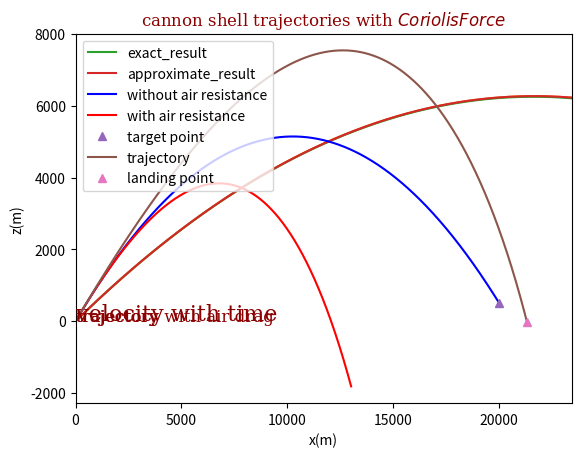

Write Python code to recreate this figure. (Note: this script raises an exception after producing the figure.)

# coding: utf-8

# In[1]:


##2.6 Use the Euler method to calculate cannon shell trajectories ignoring both air drag and the effect of air density 
##(actually, ignoring the former automatically rules out the latter). 
##Compare your results with those in Figure 2.4, and with the exact solution.


# In[2]:


##2.10 Generalize the program developed for the previous problem so that it can deal with situations in which the target is at a different altitude than the cannon. 
##Consider cases in which the target is higher and lower than the cannon. 
##Also investigate how the minimum firing velocity required to hit the target varies as the altitude of the target is varied. 
##（需要如同书上图2.4一样考虑风阻的影响）


# In[3]:


##以下为选做题
##2.12 Add the effect of the Earth's revolution about its own axis, that is, consider the Coriolis force. 
##（在2.10的基础上加入科里奥利力，要求达到的效果是命中你设定的目标）


# In[4]:


class bicycle:
    def __init__(self, power, mass,                 time_step, total_time, initial_velocity):
        pass
    def run(self):
        pass
    def show_results(self):
        pass


# In[5]:


def __init__(self, power=10, mass=1, time_step=0.1,                total_time=20, initial_velocity=1):
       self.v = [initial_velocity]
       self.t = [0]
       self.m = mass
       self.p = power
       self.dt = time_step
       self.time = total_time


# In[6]:


def run(self):
        _time = 0
        while(_timer < self.time):
            self.v.append(self.v[-1] +                          self.dt * self.p / (self.m * self.v[-1]))
            self.t.append(_time)
            _time += self.dt


# In[7]:


def show_results(self):
        pl.plot(self.t, self.v)
        pl.xlabel('time ($s$)')
        pl.ylabel('velocity')
        pl.show()


# In[8]:


import pylab as pl
class bicycle:
    def __init__(self, power=10, mass=1, time_step=0.1,                 total_time=20, initial_velocity=1):
        self.v = [initial_velocity]
        self.t = [0]
        self.m = mass
        self.p = power
        self.dt = time_step
        self.time = total_time   
    def run(self):
        _time = 0
        while(_time < self.time):
            self.v.append(self.v[-1] +                          self.dt * self.p / (self.m * self.v[-1]))
            self.t.append(_time)
            _time += self.dt    
    def show_results(self):
        font = {'family': 'serif',
                'color':  'darkred',
                'weight': 'normal',
                'size': 16,
        }
        pl.plot(self.t, self.v)
        pl.title('Bicycling without air resistance', fontdict = font)
        pl.xlabel('time ($s$)')
        pl.ylabel('velocity')
        pl.text(0.2 * self.time, 0.9 * self.v[-1],                'velocity with time', fontdict = font)
        pl.show()


# In[9]:


a = bicycle()
a.run()
a.show_results()


# In[10]:


#第一题
import pylab as pl
import math
class cannon:
    def __init__(self, distance_x = 0, distance_y = 0, velocity = 700,theta=math. pi/6, acceleration_x = 0,acceleration_y = 9.8, 
                 time_step = 0.1, ):
        '''选择炮弹的出射角与地面夹角为30度，重力加速度为9.8m/s^2'''
        self.x =  [distance_x]
        self.y =  [distance_y]
        self.v =  velocity
        self.vx = [velocity * math. cos(theta)]
        self.vy = [velocity * math. sin(theta)]
        self.ax = acceleration_x
        self.ay = acceleration_y
        self.theta = theta
        self.t = [0]
        self.dt = time_step 
        self.nsteps = int(2 *  self.vy[0]// acceleration_y + 1)*10
        print("Initial Velocity in x-dierection ->",self.vx[0])
        print("Initial Velocity in y-dierection ->",self.vy[0])
        print("time step -> ", time_step)
        print("acceleration in y-direction -> ", acceleration_y  )
    def run(self):
        for i in range(self.nsteps):
            temp1 = self.x[i] + self.vx[0] * self.dt
            temp2 = self.y[i] + self.vy[i] * self.dt
            temp3 = self.vy[i] - self.ay * self.dt
            self.x. append(temp1)
            self.y. append(temp2)
            self.vy. append(temp3)
            if temp2 < 0 :
                    break
                    
    def show_results(self):
        font = {'family': 'serif',
                'color':  'darkred',
                'weight': 'normal',
                'size': 12,
        }
        pl.plot(self.x, self.y)
        pl.title('cannon shell trajectories without air resistance', fontdict = font)
        pl.xlabel('X-direction ($m$)')
        pl.ylabel('Y-direction ($m$)')
        pl.text( 0.2 * self.x[0] , 0.9 * self.y[0], 'trajectory', fontdict = font)
        pl.show()


# In[11]:


b = cannon()
b.run()
b.show_results()


# <a>第一题中控制初速度为700*m/s*，角度theta = pi/4。在没有空气阻力的情况下，炮弹的轨迹为标准的抛物线。</a>

# In[12]:


import pylab as pl
import math
class exact_result_check(cannon):
    def show_result(self):
        self.ety = [] #创建新列表，用于记录精确解的纵坐标
        for i in range(len(self.x)-2):
            self.ety.append(-1/2 * self.ay/self.v**2/math.cos(self.theta)**2 * self.x[i] * 
                            (self.x[i] - 2 * self.v**2 * math.sin(self.theta) * math.cos(self.theta)/self.ay))
        self.etx = self.x[:len(self.x)-2]
        self.ety.append(0)
        self.etx.append(2 * self.v**2 * math. sin(self.theta) * math. cos(self.theta)/self.ay)

        pl.plot(self.etx, self.ety,label='exact_result')
        pl.plot(self.x, self.y,label='approximate_result')
        pl.legend(loc='upper right')
        pl.xlabel('X-direction ($m$)')
        pl.ylabel('Y-direction ($m$)')
        pl.title('exact_result_comparision')
        pl.show()


# In[13]:


c = exact_result_check()
c.run()
c.show_result()


# <a>精确的轨迹方程为：y = -g/(2v^2 * cos^2(theta)) * x * (x - 2v^2sin(theta)cos(thets)),将精确方程和用欧拉法得到的方程结合。  
# 由于差距主要来源于高阶小项，且途中x、y比例较大，故差别不是很明显</a>

# In[14]:


import pylab as pl
import math
class cannon_with_air :
    def __init__(self, distance_x = 0, distance_y = 0, theta=math. pi/4, acceleration_x = 0,acceleration_y = 9.8, 
                 time_step = 0.1, coefficient_air_drag = 4*10**(-5),target_x = 20000,
                target_y=500):
        '''选择炮弹的出射角与地面夹角为30度，重力加速度为9.8m/s^2'''
        self.x0 = target_x
        self.y0 = target_y
        self.x =  [distance_x]
        self.y =  [distance_y]
        self.x1 =  [distance_x]
        self.y1 =  [distance_y]
        self.ay = acceleration_y
        self.theta = theta
        self.t = [0]
        self.b = coefficient_air_drag
        self.dt = time_step 
        print('炮弹的出射角 -> ',theta)
        print("time step -> ", time_step)
        print("acceleration in y-direction -> ", acceleration_y  )
        print("coefficient of the air drag in x,y-direction -> ", coefficient_air_drag  )
    def run(self):
        if math.tan(self.theta) <=self.y0/self.x0 :
            print('在该角度下炮弹无法命中目标点')
        else:
            self.v = [math.sqrt(self.x0**2 * self.ay/ 2 / math.cos(self.theta)**2 / (math.
                    tan(self.theta) * self.x0 - self.y0))]
            self.vx = [self.v[0] * math. cos(self.theta)]
            self.vy = [self.v[0] * math. sin(self.theta)]
            self.vx1 = [self.v[0] * math. cos(self.theta)]
            self.vy1 = [self.v[0] * math. sin(self.theta)]
            self.time = self.x0 /self.v[0] /math.cos(self.theta)
        for i in range(int(self.time/self.dt)):
            temp1 = self.x[i] + self.vx[i] * self.dt
            temp2 = self.y[i] + self.vy[i] * self.dt
            temp3 = self.x1[i] + self.vx1[i] * self.dt
            temp4 = self.y1[i] + self.vy1[i] * self.dt
            temp5 = self.vy[i] - self.ay * self.dt
            temp6 = self.vx[i]
            temp7 = self.vy1[i] - self.ay * self.dt - (self.b * self.v[i] * self.vy1[i] * self.dt)
            temp8 = self.vx1[i]  - (self.b * self.v[i] * self.vx1[i] * self.dt)
            temp9 = math.sqrt(self.vx[i]**2 + self.vy[i]**2)
            self.x. append(temp1)
            self.y. append(temp2)
            self.x1. append(temp3)
            self.y1. append(temp4)
            self.vy. append(temp5)
            self.vx. append(temp6)
            self.vy1. append(temp7)
            self.vx1. append(temp8)
            self.v.append(temp9)
           
    def show_results(self):
        font = {'family': 'serif',
                'color':  'darkred',
                'weight': 'normal',
                'size': 12,
        }
        pl.plot(self.x, self.y,'b-',label='without air resistance')
        pl.plot(self.x1, self.y1,'r-',label='with air resistance')
        pl.plot(self.x0, self.y0,'^',label='target point')
        pl.legend(loc='upper right')
        pl.title('cannon shell trajectories with air resistance', fontdict = font)
        pl.xlabel('X-direction ($m$)')
        pl.ylabel('Y-direction ($m$)')
        pl.text( 1.2 * self.x[0] , 0.9 * self.y[0], 'trajectory with air drag ', fontdict = font)
        pl.show()


# In[15]:


b = cannon_with_air()
b.run()
b.show_results()


# <a>`给定目标点的位置，发射角也自由选取，但如果发射角不满足tan（\theta）>y0/x0，则炮弹无论如何也不能落到目标点。给定目标点之后，可以算出击中目标点得炮弹轨迹方程为y = （y0-tan（\theta）*x0）/ x0^2,根据理论上的位置和平抛运动的规律可解出炮弹的轨迹方程。  
# 由计算可得出v^2(min) = x0^2 * g/ (sqrt(x0^2+y0^2)-y0)</a>

# In[16]:


import pylab as pl
import math
class projectile_motion:
    def __init__(self, velocity = 700, time_step=0.1, acceleration_y = 9.8, theta = math.pi/4, 
                 coefficient_air_drag = 4*(10**-5), relative_height=0,z0 = 1*10**4, phi = math.pi/4, omega = 7.292*10**(-5)):
        '''initial_vx = total_v*math.sin(theta), initial_vy = total_v*math.cos(theta), '''
        self.v = velocity
        self.vx = [velocity * math.cos(theta)]
        self.vz = [velocity * math.sin(theta)]
        self.vy = [0]
        self.x = [0]
        self.z = [0]
        self.y = [0]
        self.dt = time_step
        self.g = acceleration_y
        self.phi = phi
        self.omega = omega#自转角速度
        self.b = coefficient_air_drag
        self.h = relative_height
        self.z0 = z0
        self.xl = 0
        self.r = 0
        self.nsteps = int(2 * self.vz[0] // acceleration_y + 1)*10
        print('initial vx->', self.vx[0])
        print('initial vz->', self.vz[0])
        print('time step->', time_step)
        print('acceleration_y->', acceleration_y)
    def calculate(self):
        for i in range(self.nsteps):
            tmp_x = self.x[i] + self.vx[i] * self.dt
            tmp_vx = self.vx[i] - self.b * self.vx[i] * self.dt * self.v * math.exp(- self.z[-1]/self.z0) + 2 * self.omega * self.vy[i] * math.sin(self.phi)
            tmp_z = self.z[i] + self.vz[i] * self.dt
            tmp_vz = self.vz[i] - self.g * self.dt - self.b * self.vz[i] * self.dt * self.v * math.exp(- self.z[-1]/self.z0) + 2 * self.omega * self.vy[i] * math.cos(self.phi)
            tmp_y = self.y[i] + self.vy[i] *self.dt
            tmp_vy = -2 * self.omega * (self.vz[i] * math.cos(self.phi) + self.vx[i] * math.sin(self.phi))
            self.x.append(tmp_x)
            self.z.append(tmp_z)
            self.y.append(tmp_y)
            self.vx.append(tmp_vx)
            self.vz.append(tmp_vz)
            self.vy.append(tmp_vy)
            if (tmp_z - self.h) < 0 and tmp_x>10000 :
                break
        self.r = - (self.z[-2] - self.h) / (self.z[-1] - self.h) 
        self.xl = (self.x[i-1] + self.r * self.x[i]) / (self.r+1)
            
    def show_results(self):
        font = {'family': 'serif',
                'color':  'darkred',
                'weight': 'normal',
                'size': 12,
        }
        pl.plot(self.x, self.z,label='trajectory')
        pl.plot(self.x[-1],self.z[-1],'^',label='landing point')
        pl.xlabel('x(m)')
        pl.ylabel('z(m)')
        pl.legend(loc='upper left')
        pl.xlim(0,self.xl*1.1)
        pl.title('cannon shell trajectories with $Coriolis Force$', fontdict = font)
        print('xl=',self.xl,'向东偏移为：',self.y[-1])
        pl.show()


# In[17]:


b = projectile_motion()
b.calculate()
b.show_results()


# <a>在系统中引入科里奥利力之后，将系统修正为地球的赤道-极轴系（xoz coordinate），考虑xoz平面的轨迹，不考虑东西方向的偏移，x、z方向各多了一项加速度。  
# ax = 2 * omega * vy * sin（phi）  
# az = 2 * omega * vy * cos（phi）  
# ay = -2 * omega * （vz * cos（phi）+ vx * sin（phi））  
# 其中Omega是地球的自转角速度， phi为 纬度</a>

# In[48]:


import matplotlib as mpl
from mpl_toolkits.mplot3d import Axes3D
import numpy as np
import matplotlib.pyplot as plt
import math
class trajectory_3D:
    """
    Simulation of cannon shell trajectories 
    """
    def __init__(self, initial_position_x = 0, initial_position_y = 0, initial_position_z = 0, initial_velocity = 0.7,
                 initial_phi = math.pi/4, initial_theta = math.pi/4, latitude = math.pi/4, omega = 7.292 * (10**(-5)),
                 target_altitude = 0, coefficient_air_drag = 4*(10**-5), temperature = 300, a = 6.5, exponent_constant = 2.5,r = 6371,
                 acceleration_of_gravity = 0.0098,time_step = 0.05):
        #上述单位由m转化为Km
        self.x = [initial_position_x]
        self.y = [initial_position_y]
        self.z = [initial_position_z]
        self.v = [initial_velocity]
        self.vx = [initial_velocity * math.sin(initial_phi) * math.cos(initial_theta)]
        self.vy = [initial_velocity * math.sin(initial_phi) * math.sin(initial_theta)]
        self.vz = [initial_velocity * math.cos(initial_phi)]
        self.g = acceleration_of_gravity
        self.dt = time_step
        self.altitude = target_altitude
        self.latitude = latitude
        self.omega = omega#地球自转角速度
        self.b = coefficient_air_drag
        self.temp = temperature#地球表面温度，单位为K（开尔文）
        self.r = r#地球半径的平均值
        self.a = a
        self.exp_c = exponent_constant
        self.t = [0]
        print("Mean value of the earth's radius  ->",self.r)
        print("spin velocity of the earth  ->",self.omega)
        print("target altitude ->",target_altitude)
        print("initial velocity of the cannon  ->",initial_velocity)
        print("time step ->",time_step)
    def calculate(self): 
        i=0
        self.x.append(self.x[i] + self.vx[i] * self.dt)
        self.y.append(self.y[i] + self.vy[i] * self.dt)
        self.z.append(self.z[i] + self.vz[i] * self.dt)  
        self.vx.append(self.vx[i] - self.b * self.v[i] * self.vx[i] * ((1-self.a * self.z[i + 1]/ self.temp)**self.exp_c) * self.dt
                       + 2 * self.omega * self.vy[i] * math.sin(self.latitude) * self.dt)
        self.vy.append(self.vy[i]- self.b * self.v[i] * self.vy[i] * ((1-self.a * self.z[i+1]/self.temp)**self.exp_c) * self.dt
                       - 2 * self.omega * (self.vz[i] * math.cos(self.latitude) + self.vx[i] * math.sin(self.latitude)) * self.dt)
        self.vz.append(self.vz[i]-self.g * (self.r**2)/((self.r+self.z[i+1])**2) * self.dt-
        self.b * self.v[i] * self.vy[i] * ((1 - self.a * self.z[i+1]/self.temp)**self.exp_c) * self.dt
                        + 2 * self.omega * self.vy[i] * math.cos(self.latitude) * self.dt)
        self.v.append((self.vx[-1]**2 + self.vy[-1]**2 + self.vz[-1]**2)**(1/2))
        self.t.append(self.t[i] + self.dt)
        i=i+1
        while((self.z[i]  >  self.altitude) or (self.z[i] > self.z[i-1])):
            self.x.append(self.x[i] + self.vx[i] * self.dt)
            self.y.append(self.y[i] + self.vy[i] * self.dt)
            self.z.append(self.z[i] + self.vz[i] * self.dt)  
            self.vx.append(self.vx[i] - self.b * self.v[i] * self.vx[i] * ((1 - self.a * self.z[i+1]/ self.temp)**self.exp_c) * self.dt
                          + 2 * self.omega * self.vy[i] * math.sin(self.latitude) * self.dt)
            self.vy.append(self.vy[i] - self.b * self.v[i] * self.vy[i] * ((1 - self.a * self.z[i+1]/ self.temp)**self.exp_c) * self.dt
                          - 2 * self.omega * (self.vz[i] * math.cos(self.latitude) + self.vx[i] * math.sin(self.latitude)) * self.dt)
            self.vz.append(self.vz[i] - self.g * (self.r**2)/ ((self.r + self.z[i+1])**2) * self.dt -
                           self.b * self.v[i] * self.vy[i] * ((1 - self.a * self.z[i+1]/ self.temp)**self.exp_c) * self.dt
                          + 2 * self.omega * self.vy[i] * math.cos(self.latitude) * self.dt)
            self.v.append((self.vx[-1]**2 + self.vy[-1]**2 + self.vz[-1]**2)**(1/2))
            self.t.append(self.t[i] + self.dt)
            i=i+1
    def show_results(self,degree='45°'):
        font={'family': 'serif',
              'color': 'darkred',
              'weight': 'normal',
              'size': 12,
             }
       
        fig = plt.figure()
        ax = fig.gca(projection='3d')
        ax.plot(self.x, self.y, self.z, label='trajectory') 
        plt.title('Cannon shell trajectory with $Coriolis force$ in 3D',fontdict = font)
        ax.set_xlabel('x ($km$)')
        ax.set_ylabel('y ($km$)')
        ax.set_zlabel('z ($km$)')
        plt.show()


# In[49]:


b = trajectory_3D()
b.calculate()
b.show_results()


# <a>将二维的平面移到三维，可以看出轨迹在x方向的偏移</a>

# [redacted]
# 感谢胡维宇同学在我写Coriolis Force in 3D过程中提供的帮助，他在对待题目的认证程度上远超与我。本来没打算把3D部分写出来，用xoz平面也能基本展示科里奥利力的影响，但是在他的鼓励和帮助下，我重新从网上找到了python 3D作图的教程，并且把这部分完成。</a>
